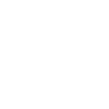
t = 0.00 s
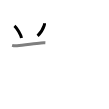
t = 2.50 s
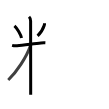
t = 4.75 s
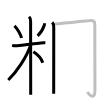
t = 7.25 s
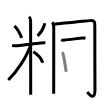
t = 9.50 s
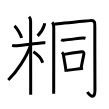
t = 12.00 s

The animated SVG that drew these frames (rendered in a browser with its animation timeline set to each time). Animation: 12 SMIL elements (animate=12); one cycle of 12.00 s.

<svg width="109px" height="109px" viewBox="0 0 px 109px" xmlns="http://www.w3.org/2000/svg" xmlns:xlink="http://www.w3.org/1999/xlink" xml:space="preserve" version="1.1"  baseProfile="full">
<path d="M14.44,25.89c2.56,2.26,6.42,8.65,7.06,12.16" style="fill:none;stroke:black;stroke-width:3;opacity:0">
  <animate attributeType="CSS" attributeName="opacity" from="0" to="1" begin="0s" dur="1s" repeatCount="0" fill="freeze" />
</path>
<path d="M44.51,23.25c0.06,0.78-0.04,1.54-0.32,2.27c-0.89,2.77-3.37,7.34-6.61,10.27" style="fill:none;stroke:black;stroke-width:3;opacity:0">
  <animate attributeType="CSS" attributeName="opacity" from="0" to="1" begin="1s" dur="1s" repeatCount="0" fill="freeze" />
</path>
<path d="M12.1,45.35c1.67,0.44,3.36,0.56,5.05,0.36c5.83-0.46,17.37-2.1,23.77-2.71c1.48-0.17,2.96-0.21,4.45-0.13" style="fill:none;stroke:black;stroke-width:3;opacity:0">
  <animate attributeType="CSS" attributeName="opacity" from="0" to="1" begin="2s" dur="1s" repeatCount="0" fill="freeze" />
</path>
<path d="M29.02,16.71c1.07,1.07,1.59,2.64,1.59,4.19c0,0.76,0.05,44.03,0.07,64.63c0,4.23,0.01,7.51,0.01,9.26" style="fill:none;stroke:black;stroke-width:3;opacity:0">
  <animate attributeType="CSS" attributeName="opacity" from="0" to="1" begin="3s" dur="1s" repeatCount="0" fill="freeze" />
</path>
<path d="M30.52,45.46C26.6,57.04,16.59,72.04,8.25,79.98" style="fill:none;stroke:black;stroke-width:3;opacity:0">
  <animate attributeType="CSS" attributeName="opacity" from="0" to="1" begin="4s" dur="1s" repeatCount="0" fill="freeze" />
</path>
<path d="M33.37,51.82c4.46,2.84,7.74,6.11,9.4,10.9" style="fill:none;stroke:black;stroke-width:3;opacity:0">
  <animate attributeType="CSS" attributeName="opacity" from="0" to="1" begin="5s" dur="1s" repeatCount="0" fill="freeze" />
</path>
<path d="M52.17,22.4c1.04,1.04,1.69,3.29,1.58,4.96c-0.07,7.27,0.01,40.96-0.05,57.73c-0.02,4.1-0.02,7.21-0.02,8.69" style="fill:none;stroke:black;stroke-width:3;opacity:0">
  <animate attributeType="CSS" attributeName="opacity" from="0" to="1" begin="6s" dur="1s" repeatCount="0" fill="freeze" />
</path>
<path d="M54.3,24.33c5.79-0.93,34.39-3.55,35.66-3.7C95.25,20,95,23,94.81,27.4c-0.1,2.33,0.15,57.35,0.15,62.71c0,9.39-4.57,6.29-7.64,1.88" style="fill:none;stroke:black;stroke-width:3;opacity:0">
  <animate attributeType="CSS" attributeName="opacity" from="0" to="1" begin="7s" dur="1s" repeatCount="0" fill="freeze" />
</path>
<path d="M61.13,39.79c0.68,0.35,1.93,0.39,2.61,0.35c7.09-0.4,15.18-2.19,19.36-2.19c1.14,0,1.82,0.17,2.39,0.34" style="fill:none;stroke:black;stroke-width:3;opacity:0">
  <animate attributeType="CSS" attributeName="opacity" from="0" to="1" begin="8s" dur="1s" repeatCount="0" fill="freeze" />
</path>
<path d="M62,52.27c0.7,0.65,1.33,2.06,1.49,3.02c0.92,5.54,1.55,8.95,2.18,13.13c0.16,1.06,0.32,2.17,0.49,3.38" style="fill:none;stroke:black;stroke-width:3;opacity:0">
  <animate attributeType="CSS" attributeName="opacity" from="0" to="1" begin="9s" dur="1s" repeatCount="0" fill="freeze" />
</path>
<path d="M64.21,54.37c7.29-1.12,14.08-2.07,17.72-2.58c1.33-0.19,2.13,1.1,1.94,2.18c-0.79,4.5-1.46,7.14-2.64,13.36" style="fill:none;stroke:black;stroke-width:3;opacity:0">
  <animate attributeType="CSS" attributeName="opacity" from="0" to="1" begin="10s" dur="1s" repeatCount="0" fill="freeze" />
</path>
<path d="M66.81,70.38c2.4-0.29,8.65-1.14,12.68-1.7c1.82-0.25,3.18-0.44,3.54-0.49" style="fill:none;stroke:black;stroke-width:3;opacity:0">
  <animate attributeType="CSS" attributeName="opacity" from="0" to="1" begin="11s" dur="1s" repeatCount="0" fill="freeze" />
</path>
</svg>
